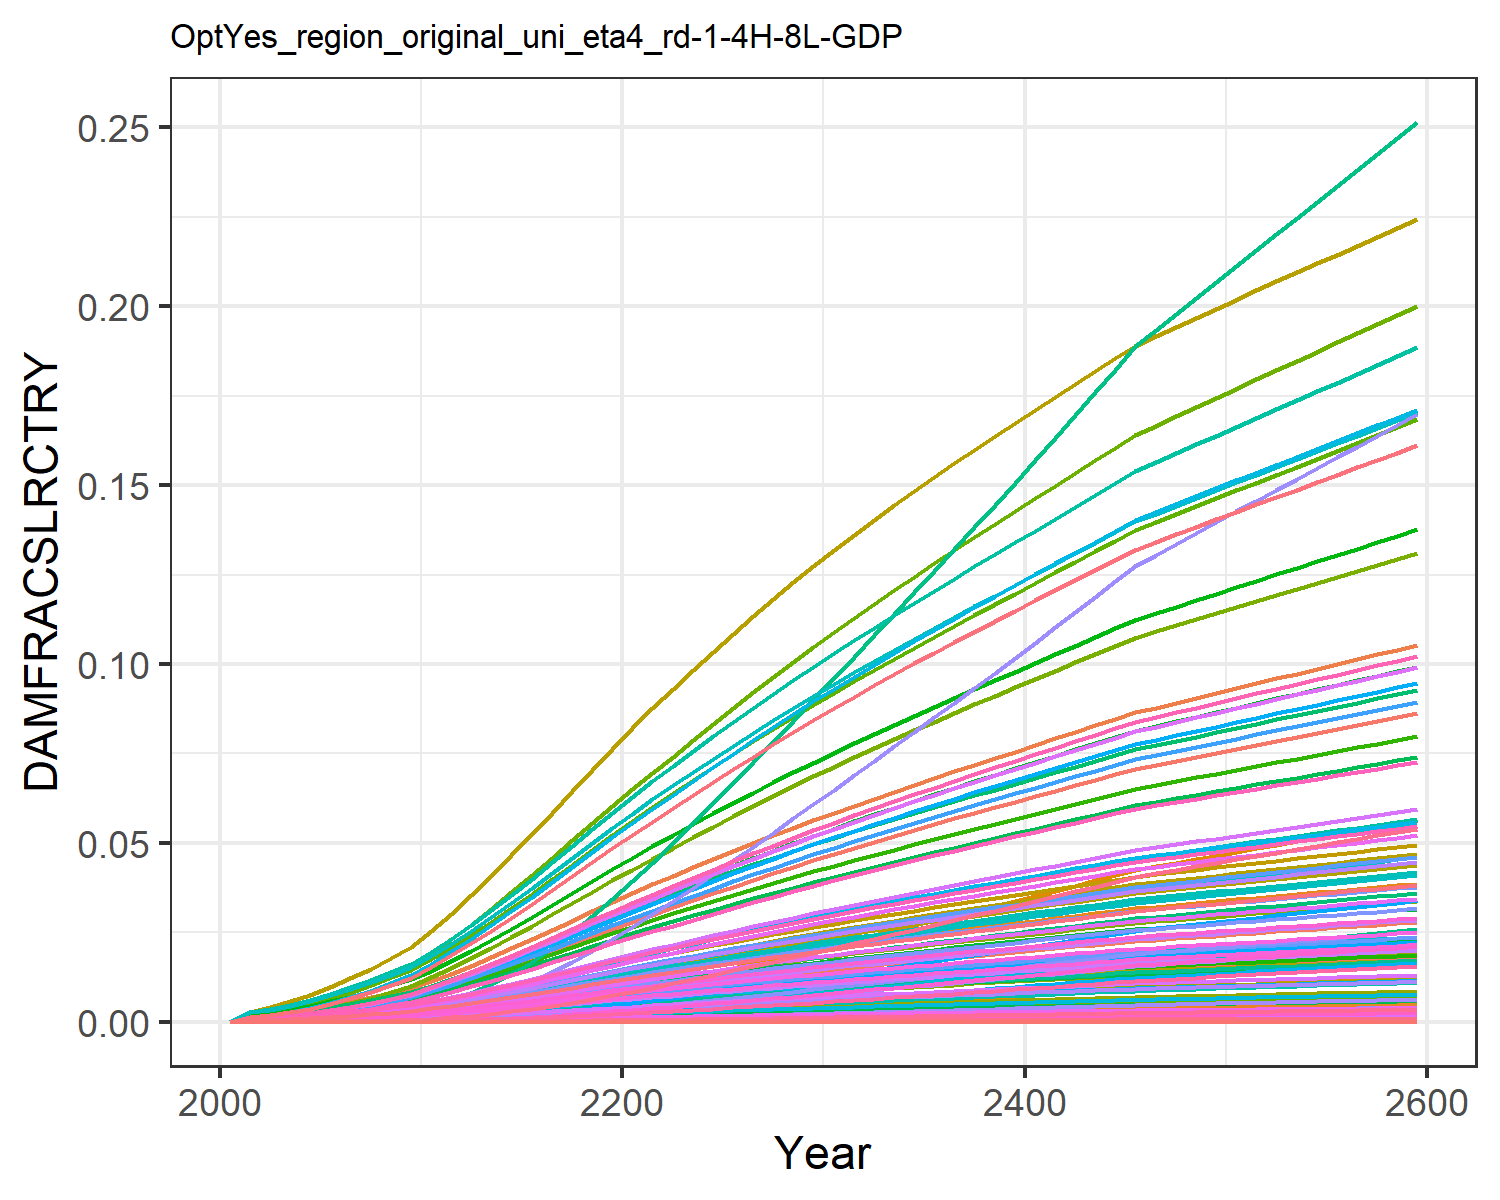

Source data for this figure (header and first rows):
0.0, 0.0, 0.0, 0.0, 0.0, 0.0, 0.0, 0.0, 0.0, 0.0, 0.0, 0.0, 0.0, 0.0, 0.0, 0.0, 0.0, 0.0, 0.0, 0.0, 0.0, 0.0, 0.0, 0.0
0.0, 0.0006889, 0.0001855, 0.000288, 1.3284139056311912e-6, 0.0, 0.00162, 0.0, 0.0, 0.0, 6.922207854067229e-5, 0.0003086, 0.0, 1.780493524947456e-5, 0.0, 0.0001675, 6.641683894775353e-8, 5.814198068159714e-6, 0.0, 2.5623943706259645e-8, 0.0, 4.610926780024529e-6, 4.9344147162531996e-8, 3.4760801664873865e-7
0.0, 0.0009589, 0.0002377, 0.0003881, 2.094746396000723e-6, 0.0, 0.002063, 0.0, 0.0, 0.0, 8.703068702054883e-5, 0.0004295, 0.0, 2.8228577102729806e-5, 0.0, 0.0002257, 1.0473123883287093e-7, 7.449238519063653e-6, 0.0, 4.040582795955376e-8, 0.0, 7.270868073373782e-6, 7.780969018336978e-8, 5.511101030140214e-7
0.0, 0.001403, 0.0003282, 0.0005464, 3.700153206101156e-6, 0.0, 0.002787, 0.0, 0.0, 0.0, 0.0001171, 0.0006284, 0.0, 5.151595821525276e-5, 0.0, 0.0003177, 1.8499691890447797e-7, 1.0285532401976227e-5, 0.0, 7.137272280556438e-8, 0.0, 1.2843237665521802e-5, 1.3744278312038398e-7, 1.0057526079176148e-6
0.0, 0.00197, 0.0004367, 0.0007393, 6.154234383990545e-6, 0.0, 0.003632, 0.0, 0.0, 0.0, 0.0001523, 0.0008825, 0.0, 8.833814934460292e-5, 0.0, 0.0004299, 3.076938536969119e-7, 1.3687341229950154e-5, 0.0, 1.1870980478450549e-7, 0.0, 2.1361357338552294e-5, 2.286000212953609e-7, 1.7246369311566962e-6
0.0, 0.002669, 0.0005643, 0.0009685, 9.721437990270851e-6, 0.0, 0.004598, 0.0, 0.0, 0.0, 0.000193, 0.001195, 0.0, 0.0001435, 0.0, 0.0005631, 4.860436785578553e-7, 1.7687383060387913e-5, 0.0, 1.8751804595739642e-7, 0.0, 3.374312673156589e-5, 3.611043702492923e-7, 2.8018478532588734e-6
0.0, 0.003477, 0.0007105, 0.001229, 1.4655791749307947e-5, 0.0, 0.005671, 0.0, 0.0, 0.0, 0.0002386, 0.001557, 0.0, 0.0002215, 0.0, 0.0007147, 7.327470422730161e-7, 2.22689559704958e-5, 0.0, 2.8269741920271094e-7, 0.0, 5.087027648000844e-5, 5.443917304657078e-7, 4.323941925345015e-6
0.0, 0.00439, 0.000875, 0.001522, 2.124672788745907e-5, 0.0, 0.006843, 0.0, 0.0, 0.0, 0.0002887, 0.001967, 0.0, 0.0003273, 0.0, 0.0008851, 1.0622747159497806e-6, 2.7424817359886517e-5, 0.0, 4.098308193121379e-7, 0.0, 7.37474263020683e-5, 7.892131083217686e-7, 6.389262981451884e-6
0.0, 0.00543, 0.001057, 0.001851, 2.977266148171918e-5, 0.0, 0.008112, 0.0, 0.0, 0.0, 0.0003433, 0.002432, 0.0, 0.0004667, 0.0, 0.001076, 1.4885466452097776e-6, 3.311775735934958e-5, 0.0, 5.742886298910062e-7, 0.0, 0.0001033, 1.1059102764180703e-6, 9.110947691135542e-6
0.0, 0.006592, 0.001254, 0.002213, 4.04574914864317e-5, 0.0, 0.009467, 0.0, 0.0, 0.0, 0.0004017, 0.002953, 0.0, 0.0006444, 0.0, 0.001286, 2.0227571278002373e-6, 3.929357556858099e-5, 0.0, 7.803896661652526e-7, 0.0, 0.0001404, 1.5027999972529775e-6, 1.2580488102858997e-5
0.0, 0.00819, 0.001524, 0.002713, 5.7979640691191515e-5, 0.0, 0.01134, 0.0, 0.0, 0.0, 0.0004823, 0.003669, 0.0, 0.000937, 0.0, 0.001577, 2.8988137219218423e-6, 4.778276887127903e-5, 0.0, 1.118376616566915e-6, 0.0, 0.0002012, 2.1536630342163646e-6, 1.8292906237105734e-5
0.0, 0.009941, 0.001833, 0.00326, 8.085412521691439e-5, 0.0, 0.01343, 0.0, 0.0, 0.0, 0.0005728, 0.004453, 0.0, 0.001321, 0.0, 0.001895, 4.042471544470718e-6, 5.744874674588982e-5, 0.0, 1.5596054393850036e-6, 0.0, 0.0002806, 3.00333942341979e-6, 2.5787743592609754e-5
0.0, 0.01171, 0.002163, 0.003809, 0.0001081, 0.0, 0.01564, 0.0, 0.0, 0.0, 0.0006681, 0.005246, 0.0, 0.001781, 0.0, 0.002215, 5.406939054691232e-6, 6.780860158540717e-5, 0.0, 2.0860237276509387e-6, 0.0, 0.0003754, 4.017065561090664e-6, 3.477530507931272e-5
0.0, 0.0136, 0.002523, 0.004404, 0.0001415, 0.0, 0.01803, 0.0, 0.0, 0.0, 0.0007713, 0.006092, 0.0, 0.00234, 0.0, 0.002561, 7.076795595372231e-6, 7.908291802888547e-5, 0.0, 2.7302626085407473e-6, 0.0, 0.0004913, 5.257679360077659e-6, 4.567547663658488e-5
0.0, 0.01559, 0.002903, 0.005025, 0.0001809, 0.0, 0.02051, 0.0, 0.0, 0.0, 0.0008789, 0.006982, 0.0, 0.003002, 0.0, 0.002922, 9.045215423903981e-6, 9.09979953240422e-5, 0.0, 3.4896886769247027e-6, 0.0, 0.000628, 6.72010965991658e-6, 5.861437555662122e-5
0.0, 0.01764, 0.0033, 0.005665, 0.0002262, 0.0, 0.02306, 0.0, 0.0, 0.0, 0.0009899, 0.007902, 0.0, 0.003768, 0.0, 0.003294, 1.1309518771119064e-5, 0.0001034, 0.0, 4.363268064654614e-6, 0.0, 0.0007852, 8.402365535922466e-6, 7.356621616436068e-5
0.0, 0.01973, 0.003708, 0.006317, 0.0002771, 0.0, 0.02566, 0.0, 0.0, 0.0, 0.001103, 0.00884, 0.0, 0.004632, 0.0, 0.003673, 1.3855727678559726e-5, 0.0001162, 0.0, 5.345608006487138e-6, 0.0, 0.0009619, 1.0294062115070659e-5, 9.042561142533316e-5
0.0, 0.02184, 0.004124, 0.006975, 0.0003333, 0.0, 0.02828, 0.0, 0.0, 0.0, 0.001217, 0.009784, 0.0, 0.005585, 0.0, 0.004055, 1.6661604644919943e-5, 0.0001293, 0.0, 6.4281291648527545e-6, 0.0, 0.001157, 1.2378678127238162e-5, 0.000109
0.0, 0.02394, 0.004543, 0.007629, 0.0003938, 0.0, 0.03089, 0.0, 0.0, 0.0, 0.001331, 0.01072, 0.0, 0.006612, 0.0, 0.004436, 1.968791764864325e-5, 0.0001424, 0.0, 7.595695632536182e-6, 0.0, 0.001367, 1.462706628574534e-5, 0.0001291
0.0, 0.02599, 0.00496, 0.008273, 0.0004577, 0.0, 0.03346, 0.0, 0.0, 0.0, 0.001444, 0.01164, 0.0, 0.007696, 0.0, 0.00481, 2.2882287266786346e-5, 0.0001555, 0.0, 8.828099170088961e-6, 0.0, 0.001589, 1.7000311490220783e-5, 0.0001503
0.0, 0.02799, 0.005372, 0.008903, 0.0005242, 0.0, 0.03598, 0.0, 0.0, 0.0, 0.001554, 0.01254, 0.0, 0.008824, 0.0, 0.005176, 2.62089164585138e-5, 0.0001684, 0.0, 1.0111529102782372e-5, 0.0, 0.00182, 1.947181846032669e-5, 0.0001723
0.0, 0.02997, 0.005779, 0.009529, 0.0005934, 0.0, 0.03844, 0.0, 0.0, 0.0, 0.001662, 0.01342, 0.0, 0.009995, 0.0, 0.00554, 2.9670128288441694e-5, 0.0001811, 0.0, 1.1446881680391187e-5, 0.0, 0.00206, 2.2043313108408483e-5, 0.0001951
0.0, 0.03194, 0.006182, 0.01015, 0.0006653, 0.0, 0.04084, 0.0, 0.0, 0.0, 0.001768, 0.01431, 0.0, 0.01121, 0.0, 0.005904, 3.326180624836608e-5, 0.0001938, 0.0, 1.2832568733768017e-5, 0.0, 0.002309, 2.471173708977784e-5, 0.0002188
0.0, 0.03392, 0.006579, 0.01077, 0.0007389, 0.0, 0.04319, 0.0, 0.0, 0.0, 0.001872, 0.0152, 0.0, 0.01245, 0.0, 0.006263, 3.69434738538319e-5, 0.0002062, 0.0, 1.425297423577974e-5, 0.0, 0.002565, 2.744701854860398e-5, 0.0002431
0.0, 0.03588, 0.00697, 0.01138, 0.0008141, 0.0, 0.04548, 0.0, 0.0, 0.0, 0.001973, 0.01607, 0.0, 0.01371, 0.0, 0.006615, 4.0700429929976446e-5, 0.0002185, 0.0, 1.5702426400730666e-5, 0.0, 0.002826, 3.0238235300883874e-5, 0.0002677
0.0, 0.0378, 0.007354, 0.01197, 0.0008905, 0.0, 0.04773, 0.0, 0.0, 0.0, 0.002073, 0.01693, 0.0, 0.01499, 0.0, 0.006961, 4.4523254314134205e-5, 0.0002305, 0.0, 1.7177290883450653e-5, 0.0, 0.003091, 3.3078388671278156e-5, 0.0002927
0.0, 0.03969, 0.007732, 0.01256, 0.0009682, 0.0, 0.04993, 0.0, 0.0, 0.0, 0.00217, 0.01778, 0.0, 0.01628, 0.0, 0.007301, 4.840639674691662e-5, 0.0002424, 0.0, 1.8675426366521096e-5, 0.0, 0.003361, 3.596335511490877e-5, 0.0003179
0.0, 0.04154, 0.008106, 0.01314, 0.001047, 0.0, 0.05209, 0.0, 0.0, 0.0, 0.002266, 0.01861, 0.0, 0.01759, 0.0, 0.007637, 5.2350943246287946e-5, 0.0002541, 0.0, 2.0197251841023492e-5, 0.0, 0.003634, 3.889394148484339e-5, 0.0003434
0.0, 0.04337, 0.008475, 0.01371, 0.001127, 0.0, 0.05422, 0.0, 0.0, 0.0, 0.002361, 0.01943, 0.0, 0.01891, 0.0, 0.007969, 5.635253168287977e-5, 0.0002656, 0.0, 2.174108437595501e-5, 0.0, 0.003912, 4.1866906953049434e-5, 0.0003692
0.0, 0.04517, 0.00884, 0.01427, 0.001208, 0.0, 0.05631, 0.0, 0.0, 0.0, 0.002455, 0.02023, 0.0, 0.02024, 0.0, 0.008296, 6.041046565010706e-5, 0.0002771, 0.0, 2.3306655294223893e-5, 0.0, 0.004194, 4.4881734126805996e-5, 0.0003951
0.0, 0.04694, 0.009202, 0.01483, 0.001291, 0.0, 0.05838, 0.0, 0.0, 0.0, 0.002547, 0.02102, 0.0, 0.02158, 0.0, 0.00862, 6.452583975193251e-5, 0.0002884, 0.0, 2.4894386899432132e-5, 0.0, 0.00448, 4.7939236238116827e-5, 0.0004213
0.0, 0.04866, 0.009557, 0.01537, 0.001373, 0.0, 0.0604, 0.0, 0.0, 0.0, 0.002637, 0.0218, 0.0, 0.02292, 0.0, 0.008937, 6.86647555323943e-5, 0.0002995, 0.0, 2.649120100024971e-5, 0.0, 0.004767, 5.1014228553320065e-5, 0.0004474
0.0, 0.05034, 0.009903, 0.0159, 0.001456, 0.0, 0.06236, 0.0, 0.0, 0.0, 0.002724, 0.02255, 0.0, 0.02426, 0.0, 0.009247, 7.281527899819302e-5, 0.0003104, 0.0, 2.8092493403262113e-5, 0.0, 0.005055, 5.409784475581688e-5, 0.0004736
0.0, 0.05199, 0.01025, 0.01643, 0.00154, 0.0, 0.06429, 0.0, 0.0, 0.0, 0.002811, 0.02329, 0.0, 0.0256, 0.0, 0.009553, 7.700762725588682e-5, 0.0003211, 0.0, 2.9709922017061187e-5, 0.0, 0.005346, 5.721253453421717e-5, 0.0004998
0.0, 0.05362, 0.01058, 0.01695, 0.001625, 0.0, 0.0662, 0.0, 0.0, 0.0, 0.002896, 0.02402, 0.0, 0.02695, 0.0, 0.009857, 8.124789555421475e-5, 0.0003318, 0.0, 3.134583841864216e-5, 0.0, 0.005641, 6.036282633124028e-5, 0.0005262
0.0, 0.05523, 0.01092, 0.01747, 0.001711, 0.0, 0.06809, 0.0, 0.0, 0.0, 0.002981, 0.02474, 0.0, 0.02831, 0.0, 0.01016, 8.554023121819717e-5, 0.0003423, 0.0, 3.3001842666432046e-5, 0.0, 0.005939, 6.355180138681535e-5, 0.0005528
0.0, 0.05682, 0.01126, 0.01799, 0.001798, 0.0, 0.06996, 0.0, 0.0, 0.0, 0.003065, 0.02545, 0.0, 0.02968, 0.0, 0.01046, 8.988757797894165e-5, 0.0003528, 0.0, 3.467907046639609e-5, 0.0, 0.00624, 6.678164673518371e-5, 0.0005795
0.0, 0.0584, 0.01159, 0.0185, 0.001886, 0.0, 0.07183, 0.0, 0.0, 0.0, 0.003148, 0.02616, 0.0, 0.03106, 0.0, 0.01076, 9.429210075714827e-5, 0.0003633, 0.0, 3.63783570556071e-5, 0.0, 0.006546, 7.005397079624781e-5, 0.0006063
0.0, 0.05997, 0.01192, 0.01901, 0.001975, 0.0, 0.07368, 0.0, 0.0, 0.0, 0.003231, 0.02686, 0.0, 0.03244, 0.0, 0.01105, 9.875543127486695e-5, 0.0003737, 0.0, 3.8100331960471526e-5, 0.0, 0.006856, 7.336998585192639e-5, 0.0006334
0.0, 0.06152, 0.01226, 0.01952, 0.002066, 0.0, 0.07553, 0.0, 0.0, 0.0, 0.003314, 0.02756, 0.0, 0.03384, 0.0, 0.01135, 0.0001033, 0.0003842, 0.0, 3.9845475088254655e-5, 0.0, 0.00717, 7.67306160618646e-5, 0.0006606
0.0, 0.06307, 0.01259, 0.02003, 0.002157, 0.0, 0.07736, 0.0, 0.0, 0.0, 0.003397, 0.02825, 0.0, 0.03524, 0.0, 0.01165, 0.0001079, 0.0003946, 0.0, 4.1614152503653645e-5, 0.0, 0.007488, 8.013656635854645e-5, 0.0006881
0.0, 0.06461, 0.01292, 0.02054, 0.00225, 0.0, 0.0792, 0.0, 0.0, 0.0, 0.003479, 0.02894, 0.0, 0.03666, 0.0, 0.01194, 0.0001125, 0.000405, 0.0, 4.3406642691135646e-5, 0.0, 0.007811, 8.358837302080115e-5, 0.0007157
0.0, 0.06613, 0.01325, 0.02105, 0.002344, 0.0, 0.08102, 0.0, 0.0, 0.0, 0.003561, 0.02962, 0.0, 0.03808, 0.0, 0.01224, 0.0001172, 0.0004154, 0.0, 4.522314640039436e-5, 0.0, 0.008138, 8.708642263324433e-5, 0.0007434
0.0, 0.06766, 0.01358, 0.02156, 0.00244, 0.0, 0.08285, 0.0, 0.0, 0.0, 0.003643, 0.03031, 0.0, 0.03951, 0.0, 0.01253, 0.000122, 0.0004258, 0.0, 4.706379482547514e-5, 0.0, 0.008469, 9.063096783685718e-5, 0.0007714
0.0, 0.06917, 0.01392, 0.02207, 0.002537, 0.0, 0.08467, 0.0, 0.0, 0.0, 0.003726, 0.03098, 0.0, 0.04095, 0.0, 0.01283, 0.0001268, 0.0004362, 0.0, 4.8928664053726656e-5, 0.0, 0.008805, 9.422215515339976e-5, 0.0007995
0.0, 0.07068, 0.01425, 0.02258, 0.002635, 0.0, 0.08648, 0.0, 0.0, 0.0, 0.003807, 0.03166, 0.0, 0.0424, 0.0, 0.01313, 0.0001317, 0.0004466, 0.0, 5.0817781780620687e-5, 0.0, 0.009144, 9.786003791617041e-5, 0.0008277
0.0, 0.07182, 0.0145, 0.02296, 0.002703, 0.0, 0.08784, 0.0, 0.0, 0.0, 0.003869, 0.03217, 0.0, 0.04341, 0.0, 0.01335, 0.0001352, 0.0004545, 0.0, 5.2143373381775976e-5, 0.0, 0.009383, 0.0001004, 0.0008474
0.0, 0.07295, 0.01475, 0.02334, 0.002772, 0.0, 0.0892, 0.0, 0.0, 0.0, 0.00393, 0.03268, 0.0, 0.04441, 0.0, 0.01357, 0.0001386, 0.0004624, 0.0, 5.34747010541705e-5, 0.0, 0.009623, 0.000103, 0.0008671
0.0, 0.07407, 0.015, 0.02372, 0.002842, 0.0, 0.09055, 0.0, 0.0, 0.0, 0.003992, 0.03318, 0.0, 0.04542, 0.0, 0.01379, 0.0001421, 0.0004702, 0.0, 5.481198065841375e-5, 0.0, 0.009863, 0.0001056, 0.0008868
0.0, 0.07519, 0.01525, 0.02411, 0.002911, 0.0, 0.09191, 0.0, 0.0, 0.0, 0.004053, 0.03368, 0.0, 0.04643, 0.0, 0.01402, 0.0001456, 0.0004781, 0.0, 5.615522931943547e-5, 0.0, 0.0101, 0.0001081, 0.0009065
0.0, 0.07631, 0.0155, 0.02449, 0.002981, 0.0, 0.09326, 0.0, 0.0, 0.0, 0.004114, 0.03418, 0.0, 0.04744, 0.0, 0.01424, 0.0001491, 0.000486, 0.0, 5.7504474093954115e-5, 0.0, 0.01035, 0.0001107, 0.0009262
0.0, 0.07743, 0.01576, 0.02487, 0.003051, 0.0, 0.09461, 0.0, 0.0, 0.0, 0.004175, 0.03468, 0.0, 0.04845, 0.0, 0.01446, 0.0001526, 0.0004938, 0.0, 5.8859743642332723e-5, 0.0, 0.01059, 0.0001133, 0.0009459
0.0, 0.07854, 0.01601, 0.02525, 0.003122, 0.0, 0.09596, 0.0, 0.0, 0.0, 0.004236, 0.03518, 0.0, 0.04945, 0.0, 0.01468, 0.0001561, 0.0005017, 0.0, 6.022106411991002e-5, 0.0, 0.01084, 0.000116, 0.0009655
0.0, 0.07965, 0.01626, 0.02564, 0.003193, 0.0, 0.0973, 0.0, 0.0, 0.0, 0.004297, 0.03568, 0.0, 0.05046, 0.0, 0.01491, 0.0001596, 0.0005096, 0.0, 6.158845739569943e-5, 0.0, 0.01108, 0.0001186, 0.0009852
0.0, 0.08076, 0.01651, 0.02602, 0.003264, 0.0, 0.09865, 0.0, 0.0, 0.0, 0.004359, 0.03618, 0.0, 0.05147, 0.0, 0.01513, 0.0001632, 0.0005175, 0.0, 6.29619405028649e-5, 0.0, 0.01133, 0.0001212, 0.001005
0.0, 0.08186, 0.01676, 0.0264, 0.003336, 0.0, 0.1, 0.0, 0.0, 0.0, 0.00442, 0.03667, 0.0, 0.05247, 0.0, 0.01535, 0.0001668, 0.0005254, 0.0, 6.434152572122105e-5, 0.0, 0.01158, 0.0001239, 0.001024
0.0, 0.08297, 0.01702, 0.02679, 0.003407, 0.0, 0.1013, 0.0, 0.0, 0.0, 0.004481, 0.03716, 0.0, 0.05348, 0.0, 0.01557, 0.0001704, 0.0005333, 0.0, 6.572722096581952e-5, 0.0, 0.01183, 0.0001266, 0.001044
0.0, 0.08407, 0.01727, 0.02717, 0.00348, 0.0, 0.1027, 0.0, 0.0, 0.0, 0.004542, 0.03766, 0.0, 0.05448, 0.0, 0.0158, 0.000174, 0.0005413, 0.0, 6.711903030649442e-5, 0.0, 0.01208, 0.0001293, 0.001064
0.0, 0.08517, 0.01752, 0.02756, 0.003552, 0.0, 0.104, 0.0, 0.0, 0.0, 0.004603, 0.03815, 0.0, 0.05548, 0.0, 0.01602, 0.0001776, 0.0005492, 0.0, 6.851695452602068e-5, 0.0, 0.01233, 0.0001319, 0.001083
0.0, 0.08627, 0.01778, 0.02794, 0.003625, 0.0, 0.1054, 0.0, 0.0, 0.0, 0.004664, 0.03864, 0.0, 0.05648, 0.0, 0.01625, 0.0001812, 0.0005572, 0.0, 6.992099166974508e-5, 0.0, 0.01258, 0.0001346, 0.001103
